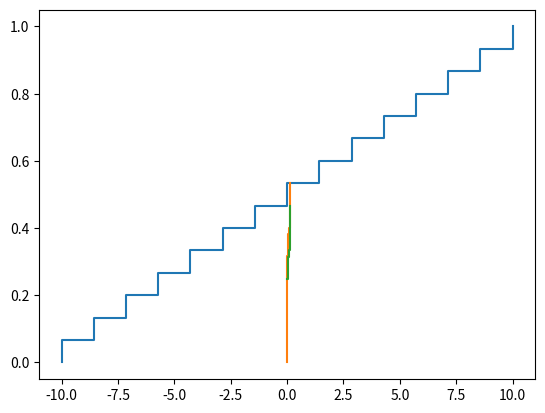

Generate this figure with matplotlib: (Note: this script raises an exception after producing the figure.)
"""
Implementation of asymmetric density evolution from : https://arxiv.org/pdf/cs/0509014.pdf
"""
#%%
import numpy as np 
import matplotlib.pyplot as plt
import scipy.interpolate as interp
#%%

def init_grids(max_val, f_n, g_n):
    """Returns an evenly spaced grid of n points """
    f_grid = np.append(np.linspace(-max_val, max_val, f_n-1), np.inf)

    f_step = abs(f_grid[1] - f_grid[0])
    max_val = -np.log(np.tanh(f_step))
    g_grid = np.append(np.linspace(0, max_val, g_n//2-1), np.inf)
    g_grid = np.stack((g_grid, g_grid)) 
    
    return f_grid, g_grid

def gamma(f, f_grid, g_grid):
    g1 = 1 - interp.griddata(f_grid, f, -np.log(np.tanh(g_grid[0,:]/2)))
    g2 = interp.griddata(f_grid, f, np.log(np.tanh(g_grid[1,:]/2)))

    return np.stack((g1,g2))

def gamma_inv(g, f_grid, g_grid):
    n = f.size//2

    f1 = 1 - interp.griddata(g_grid[0,:], f[:n], g_grid[0,:], fill_value=0)
    f2 = interp.griddata(g_grid[1,:], f[n-1:], g_grid[1,:])

    return np.stack((f1, f2))

def rho(x):
    coeffs = [0, 0.5, 0.5]
    x_ft = np.fft.fft(x)
    
    x_pow = np.ones((2, x.size//2))
    y_ft = np.zeros(x_ft.shape)

    for coeff in coeffs:
        x_pow[0,:] = x_pow[0,:] * x[0,:] + x_pow[1,:] * x[1,:]
        x_pow[1,:] = x_pow[1,:] * x[0,:] + x_pow[0,:] * x[1,:]
        
        y_ft += coeff*x_pow
    
    y = np.fft.ifft(y_ft)

    return y

#initialisation
pl_0 = 0 #Cdf
pl_1 = 0 #Cdf
n_iter = 2

llr_lim = 10
n_grid_f = 2**4
n_grid_g = 2**4

#Pre calculations
f_grid, g_grid = init_grids(llr_lim, n_grid_f, n_grid_g)
#g_grid_inv = init_g_grid_inv(g_grid)

f = np.linspace(0,1, n_grid_f)
g = gamma(f, f_grid, g_grid)

plt.step(f_grid, f)
plt.show()
plt.step(g_grid[0,:], g[0,:])
plt.show()
plt.step(g_grid[1,:], g[1,:])
plt.show()
#%%
#%%
#Density evolution
for i in range(n_iter):
    #First term of (15)
    f1 = (pl_0 + pl_1)/2
    g1 = gamma(f1, f_grid, g_grid)
    rho1 = rho(g1)

    #Second term of (15)
    f2 = (pl_0 - pl_1)/2
    g2 = gamma(f2)
    rho2 = rho(g2)

    ql_0 = gamma_inv(rho1 + rho2)
    ql_1 = gamma_inv(rho1 - rho2)

    pl_0 = conv(pl_0, lamb(ql_0))
    pl_1 = conv(pl_0, lamb(ql_1))



    
